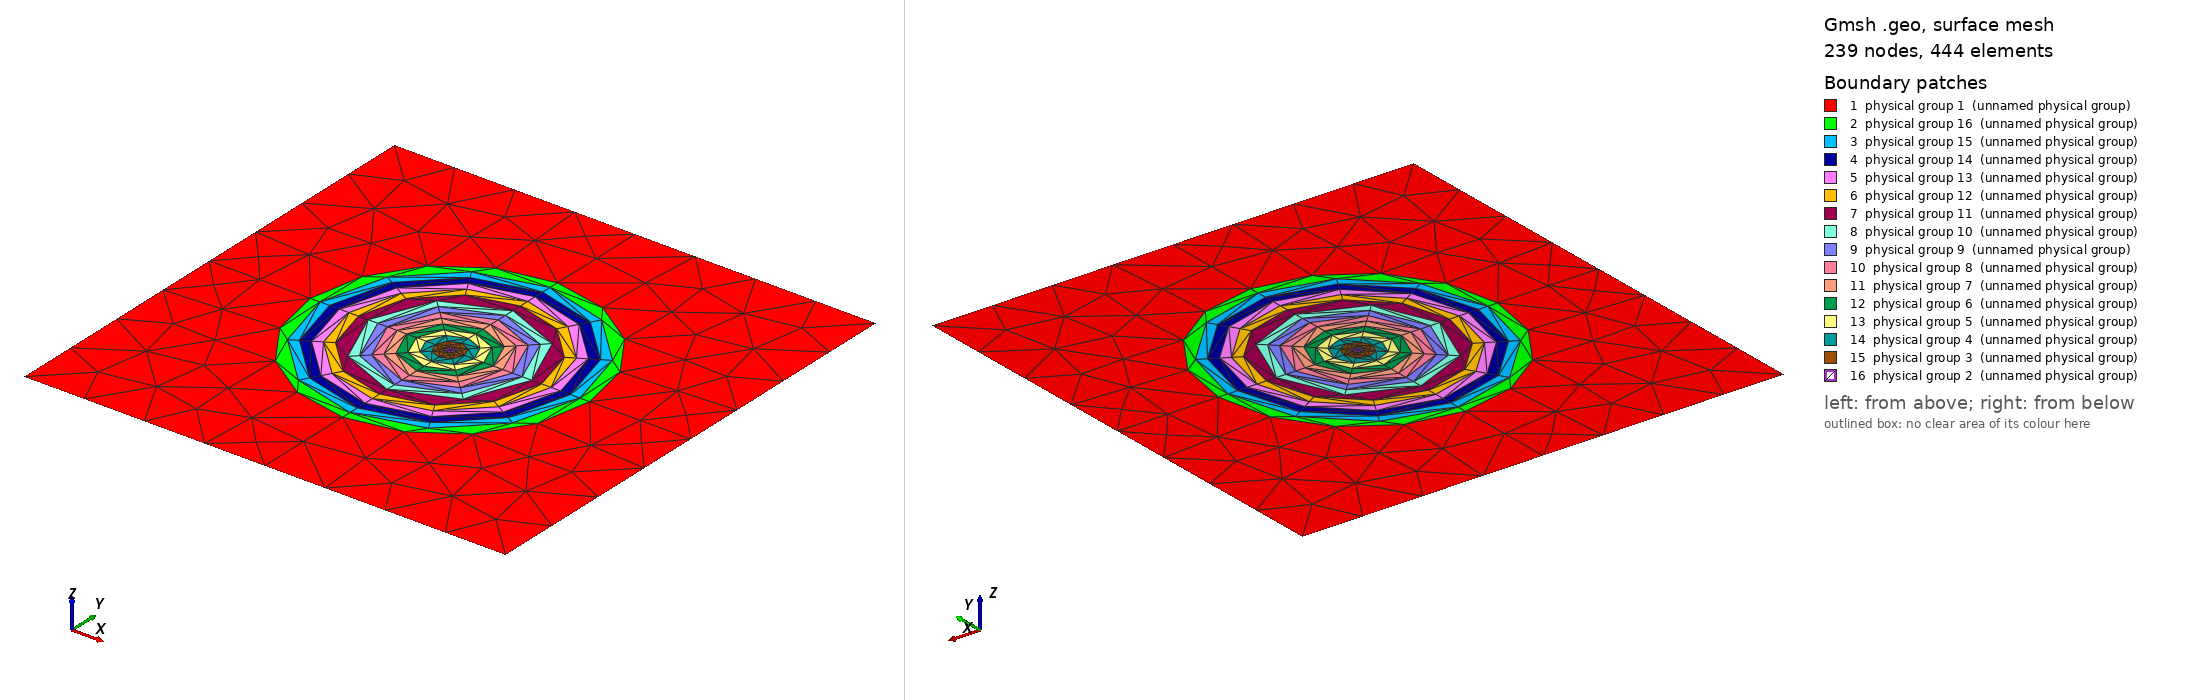

Gmsh geometry script, surface-meshed: 239 nodes, 444 surface elements. Boundary patches (legend numbers): 1 physical group 1 (unnamed physical group), 2 physical group 16 (unnamed physical group), 3 physical group 15 (unnamed physical group), 4 physical group 14 (unnamed physical group), 5 physical group 13 (unnamed physical group), 6 physical group 12 (unnamed physical group), 7 physical group 11 (unnamed physical group), 8 physical group 10 (unnamed physical group), 9 physical group 9 (unnamed physical group), 10 physical group 8 (unnamed physical group), 11 physical group 7 (unnamed physical group), 12 physical group 6 (unnamed physical group), 13 physical group 5 (unnamed physical group), 14 physical group 4 (unnamed physical group), 15 physical group 3 (unnamed physical group), 16 physical group 2 (unnamed physical group). Left view from above one corner, right view from below the opposite corner. Legend entries are the model's physical surfaces. The drawing asked Gmsh for element sizes between 1% and 20% of the model's largest extent; the script's own settings can give other sizes.

=== onion_msh_template.geo (drawn) ===
// Template mesh geometry file for a single suspended inclusion.
// Inclusion can be circular/elliptical (default), or square/rectangular.

// Force Gmsh to use legacy msh file format v2
Mesh.MshFileVersion = 2.2;

d = 1; // grating period
d_in_nm = 1000;
dy_in_nm = 1000;
dy = dy_in_nm/d_in_nm;
a1 = 20;
a2 = 40;
a3 = 40;
a4 = 40;
a5 = 40;
a6 = 40;
a7 = 40;
a8 = 40;
a9 = 40;
a10 = 40;
a11 = 40;
a12 = 40;
a13 = 40;
a14 = 40;
a15 = 40;
rad1 = (a1/(2*d_in_nm))*d;
rad2 = ((a1+a2)/(2*d_in_nm))*d;
rad3 = ((a1+a2+a3)/(2*d_in_nm))*d;
rad4 = ((a1+a2+a3+a4)/(2*d_in_nm))*d;
rad5 = ((a1+a2+a3+a4+a5)/(2*d_in_nm))*d;
rad6 = ((a1+a2+a3+a4+a5+a6)/(2*d_in_nm))*d;
rad7 = ((a1+a2+a3+a4+a5+a6+a7)/(2*d_in_nm))*d;
rad8 = ((a1+a2+a3+a4+a5+a6+a7+a8)/(2*d_in_nm))*d;
rad9 = ((a1+a2+a3+a4+a5+a6+a7+a8+a9)/(2*d_in_nm))*d;
rad10 = ((a1+a2+a3+a4+a5+a6+a7+a8+a9+a10)/(2*d_in_nm))*d;
rad11 = ((a1+a2+a3+a4+a5+a6+a7+a8+a9+a10+a11)/(2*d_in_nm))*d;
rad12 = ((a1+a2+a3+a4+a5+a6+a7+a8+a9+a10+a11+a12)/(2*d_in_nm))*d;
rad13 = ((a1+a2+a3+a4+a5+a6+a7+a8+a9+a10+a11+a12+a13)/(2*d_in_nm))*d;
rad14 = ((a1+a2+a3+a4+a5+a6+a7+a8+a9+a10+a11+a12+a13+a14)/(2*d_in_nm))*d;
rad15 = ((a1+a2+a3+a4+a5+a6+a7+a8+a9+a10+a11+a12+a13+a14+a15)/(2*d_in_nm))*d;
lc = 0; // 0.501 0.201 0.0701;
lc_refine_1 = lc/1; // on cylinder surfaces
lc_refine_2 = lc/1; // cylinder1 centres

hy = dy; // Thickness: square profile => hy=d
hx = 0.;


Point(1) = {0, 0, 0, lc};
Point(2) = {-hx, -hy, 0, lc};
Point(3) = {-hx+d, -hy, 0, lc};
Point(4) = {d, 0, 0,lc};

// Vertices
Point(5) = {-hx+d/2, -hy/2, 0, lc_refine_2};
Point(6) = {-hx+d/2, -hy/2+rad1, 0, lc_refine_1};
Point(7) = {-hx+d/2-rad1, -hy/2, 0, lc_refine_1};
Point(8) = {-hx+d/2, -hy/2-rad1, 0, lc_refine_1};
Point(9) = {-hx+d/2+rad1, -hy/2, 0, lc_refine_1};
Point(26) = {-hx+d/2, -hy/2+rad2, 0, lc_refine_1};
Point(27) = {-hx+d/2-rad2, -hy/2, 0, lc_refine_1};
Point(28) = {-hx+d/2, -hy/2-rad2, 0, lc_refine_1};
Point(29) = {-hx+d/2+rad2, -hy/2, 0, lc_refine_1};
Point(36) = {-hx+d/2, -hy/2+rad3, 0, lc_refine_1};
Point(37) = {-hx+d/2-rad3, -hy/2, 0, lc_refine_1};
Point(38) = {-hx+d/2, -hy/2-rad3, 0, lc_refine_1};
Point(39) = {-hx+d/2+rad3, -hy/2, 0, lc_refine_1};
Point(46) = {-hx+d/2, -hy/2+rad4, 0, lc_refine_1};
Point(47) = {-hx+d/2-rad4, -hy/2, 0, lc_refine_1};
Point(48) = {-hx+d/2, -hy/2-rad4, 0, lc_refine_1};
Point(49) = {-hx+d/2+rad4, -hy/2, 0, lc_refine_1};
Point(56) = {-hx+d/2, -hy/2+rad5, 0, lc_refine_1};
Point(57) = {-hx+d/2-rad5, -hy/2, 0, lc_refine_1};
Point(58) = {-hx+d/2, -hy/2-rad5, 0, lc_refine_1};
Point(59) = {-hx+d/2+rad5, -hy/2, 0, lc_refine_1};
Point(66) = {-hx+d/2, -hy/2+rad6, 0, lc_refine_1};
Point(67) = {-hx+d/2-rad6, -hy/2, 0, lc_refine_1};
Point(68) = {-hx+d/2, -hy/2-rad6, 0, lc_refine_1};
Point(69) = {-hx+d/2+rad6, -hy/2, 0, lc_refine_1};
Point(76) = {-hx+d/2, -hy/2+rad7, 0, lc_refine_1};
Point(77) = {-hx+d/2-rad7, -hy/2, 0, lc_refine_1};
Point(78) = {-hx+d/2, -hy/2-rad7, 0, lc_refine_1};
Point(79) = {-hx+d/2+rad7, -hy/2, 0, lc_refine_1};
Point(86) = {-hx+d/2, -hy/2+rad8, 0, lc_refine_1};
Point(87) = {-hx+d/2-rad8, -hy/2, 0, lc_refine_1};
Point(88) = {-hx+d/2, -hy/2-rad8, 0, lc_refine_1};
Point(89) = {-hx+d/2+rad8, -hy/2, 0, lc_refine_1};
Point(96) = {-hx+d/2, -hy/2+rad9, 0, lc_refine_1};
Point(97) = {-hx+d/2-rad9, -hy/2, 0, lc_refine_1};
Point(98) = {-hx+d/2, -hy/2-rad9, 0, lc_refine_1};
Point(99) = {-hx+d/2+rad9, -hy/2, 0, lc_refine_1};
Point(106) = {-hx+d/2, -hy/2+rad10, 0, lc_refine_1};
Point(107) = {-hx+d/2-rad10, -hy/2, 0, lc_refine_1};
Point(108) = {-hx+d/2, -hy/2-rad10, 0, lc_refine_1};
Point(109) = {-hx+d/2+rad10, -hy/2, 0, lc_refine_1};
Point(116) = {-hx+d/2, -hy/2+rad11, 0, lc_refine_1};
Point(117) = {-hx+d/2-rad11, -hy/2, 0, lc_refine_1};
Point(118) = {-hx+d/2, -hy/2-rad11, 0, lc_refine_1};
Point(119) = {-hx+d/2+rad11, -hy/2, 0, lc_refine_1};
Point(126) = {-hx+d/2, -hy/2+rad12, 0, lc_refine_1};
Point(127) = {-hx+d/2-rad12, -hy/2, 0, lc_refine_1};
Point(128) = {-hx+d/2, -hy/2-rad12, 0, lc_refine_1};
Point(129) = {-hx+d/2+rad12, -hy/2, 0, lc_refine_1};
Point(136) = {-hx+d/2, -hy/2+rad13, 0, lc_refine_1};
Point(137) = {-hx+d/2-rad13, -hy/2, 0, lc_refine_1};
Point(138) = {-hx+d/2, -hy/2-rad13, 0, lc_refine_1};
Point(139) = {-hx+d/2+rad13, -hy/2, 0, lc_refine_1};
Point(146) = {-hx+d/2, -hy/2+rad14, 0, lc_refine_1};
Point(147) = {-hx+d/2-rad14, -hy/2, 0, lc_refine_1};
Point(148) = {-hx+d/2, -hy/2-rad14, 0, lc_refine_1};
Point(149) = {-hx+d/2+rad14, -hy/2, 0, lc_refine_1};
Point(156) = {-hx+d/2, -hy/2+rad15, 0, lc_refine_1};
Point(157) = {-hx+d/2-rad15, -hy/2, 0, lc_refine_1};
Point(158) = {-hx+d/2, -hy/2-rad15, 0, lc_refine_1};
Point(159) = {-hx+d/2+rad15, -hy/2, 0, lc_refine_1};

Point(10) = {-hx+d/2, 0, 0, lc};
Point(11) = {0,-hy/2, 0, lc};
Point(12) = {-hx+d/2, -hy, 0, lc};
Point(13) = {d, -hy/2, 0, lc};
Line(1) = {1,10};
Line(2) = {10,4};
Line(3) = {2,12};
Line(4) = {12,3};
Line(5) = {1,11};
Line(6) = {11,2};
Line(7) = {4,13};
Line(8) = {13,3};
Line(9) = {11,157};
Line(10) = {7,5};
Line(11) = {5,9};
Line(12) = {159,13};
Line(13) = {10,156};
Line(14) = {6,5};
Line(15) = {5,8};
Line(16) = {158,12};
Line(30) = {7,27};
Line(17) = {157,147};
Line(18) = {137,147};
Line(19) = {137,127};
Line(20) = {117,127};
Line(21) = {117,107};
Line(22) = {97,107};
Line(23) = {97,87};
Line(24) = {77,87};
Line(25) = {77,67};
Line(26) = {57,67};
Line(27) = {57,47};
Line(28) = {37,47};
Line(29) = {37,27};
Line(36) = {6,26};
Line(37) = {156,146};
Line(38) = {136,146};
Line(39) = {136,126};
Line(40) = {116,126};
Line(41) = {116,106};
Line(42) = {96,106};
Line(43) = {96,86};
Line(44) = {76,86};
Line(45) = {76,66};
Line(46) = {56,66};
Line(47) = {56,46};
Line(48) = {36,46};
Line(49) = {36,26};
Line(56) = {8,28};
Line(57) = {158,148};
Line(58) = {138,148};
Line(59) = {138,128};
Line(60) = {118,128};
Line(61) = {118,108};
Line(62) = {98,108};
Line(63) = {98,88};
Line(64) = {78,88};
Line(65) = {78,68};
Line(66) = {58,68};
Line(67) = {58,48};
Line(68) = {38,48};
Line(69) = {38,28};
Line(76) = {9,29};
Line(77) = {159,149};
Line(78) = {139,149};
Line(79) = {139,129};
Line(80) = {119,129};
Line(81) = {119,109};
Line(82) = {99,109};
Line(83) = {99,89};
Line(84) = {79,89};
Line(85) = {79,69};
Line(86) = {59,69};
Line(87) = {59,49};
Line(88) = {39,49};
Line(89) = {39,29};

Physical Line(1) = {1,2};
Physical Line(2) = {3,4};
Physical Line(3) = {5,6};
Physical Line(4) = {7,8};

Ellipsis(201) = {9,5,6,6};
Ellipsis(202) = {6,5,7,7};
Ellipsis(203) = {7,5,8,8};
Ellipsis(204) = {8,5,9,9};
Ellipsis(205) = {29,5,26,26};
Ellipsis(206) = {26,5,27,27};
Ellipsis(207) = {27,5,28,28};
Ellipsis(208) = {28,5,29,29};
Ellipsis(301) = {39,5,36,36};
Ellipsis(302) = {36,5,37,37};
Ellipsis(303) = {37,5,38,38};
Ellipsis(304) = {38,5,39,39};
Ellipsis(305) = {49,5,46,46};
Ellipsis(306) = {46,5,47,47};
Ellipsis(307) = {47,5,48,48};
Ellipsis(308) = {48,5,49,49};
Ellipsis(401) = {59,5,56,56};
Ellipsis(402) = {56,5,57,57};
Ellipsis(403) = {57,5,58,58};
Ellipsis(404) = {58,5,59,59};
Ellipsis(405) = {69,5,66,66};
Ellipsis(406) = {66,5,67,67};
Ellipsis(407) = {67,5,68,68};
Ellipsis(408) = {68,5,69,69};
Ellipsis(501) = {79,5,76,76};
Ellipsis(502) = {76,5,77,77};
Ellipsis(503) = {77,5,78,78};
Ellipsis(504) = {78,5,79,79};
Ellipsis(505) = {89,5,86,86};
Ellipsis(506) = {86,5,87,87};
Ellipsis(507) = {87,5,88,88};
Ellipsis(508) = {88,5,89,89};
Ellipsis(601) = {99,5,96,96};
Ellipsis(602) = {96,5,97,97};
Ellipsis(603) = {97,5,98,98};
Ellipsis(604) = {98,5,99,99};
Ellipsis(605) = {109,5,106,106};
Ellipsis(606) = {106,5,107,107};
Ellipsis(607) = {107,5,108,108};
Ellipsis(608) = {108,5,109,109};
Ellipsis(701) = {119,5,116,116};
Ellipsis(702) = {116,5,117,117};
Ellipsis(703) = {117,5,118,118};
Ellipsis(704) = {118,5,119,119};
Ellipsis(705) = {129,5,126,126};
Ellipsis(706) = {126,5,127,127};
Ellipsis(707) = {127,5,128,128};
Ellipsis(708) = {128,5,129,129};
Ellipsis(801) = {139,5,136,136};
Ellipsis(802) = {136,5,137,137};
Ellipsis(803) = {137,5,138,138};
Ellipsis(804) = {138,5,139,139};
Ellipsis(805) = {149,5,146,146};
Ellipsis(806) = {146,5,147,147};
Ellipsis(807) = {147,5,148,148};
Ellipsis(808) = {148,5,149,149};
Ellipsis(901) = {159,5,156,156};
Ellipsis(902) = {156,5,157,157};
Ellipsis(903) = {157,5,158,158};
Ellipsis(904) = {158,5,159,159};

Line Loop(905) = {902, -9, -5, 1, 13};
Plane Surface(906) = {905};
Line Loop(907) = {13, -901, 12, -7, -2};
Plane Surface(908) = {907};
Line Loop(909) = {12, 8, -4, -16, 904};
Plane Surface(910) = {909};
Line Loop(911) = {16, -3, -6, 9, 903};
Plane Surface(912) = {911};
Line Loop(913) = {902, 17, -806, -37};
Plane Surface(914) = {913};
Line Loop(915) = {37, -805, -77, 901};
Plane Surface(916) = {915};
Line Loop(917) = {77, -808, -57, 904};
Plane Surface(918) = {917};
Line Loop(919) = {57, -807, -17, 903};
Plane Surface(920) = {919};
Line Loop(921) = {806, -18, -802, 38};
Plane Surface(922) = {921};
Line Loop(923) = {706, -19, -802, 39};
Plane Surface(924) = {923};
Line Loop(925) = {40, 706, -20, -702};
Plane Surface(926) = {925};
Line Loop(927) = {21, -606, -41, 702};
Plane Surface(928) = {927};
Line Loop(929) = {42, 606, -22, -602};
Plane Surface(930) = {929};
Line Loop(931) = {23, -506, -43, 602};
Plane Surface(932) = {931};
Line Loop(933) = {44, 506, -24, -502};
Plane Surface(934) = {933};
Line Loop(935) = {25, -406, -45, 502};
Plane Surface(936) = {935};
Line Loop(937) = {46, 406, -26, -402};
Plane Surface(938) = {937};
Line Loop(939) = {402, 27, -306, -47};
Plane Surface(940) = {939};
Line Loop(941) = {306, -28, -302, 48};
Plane Surface(942) = {941};
Line Loop(943) = {302, 29, -206, -49};
Plane Surface(944) = {943};
Line Loop(945) = {206, -30, -202, 36};
Plane Surface(946) = {945};
Line Loop(947) = {202, 10, -14};
Plane Surface(948) = {947};
Line Loop(949) = {14, 11, 201};
Plane Surface(950) = {949};
Line Loop(951) = {11, -204, -15};
Plane Surface(952) = {951};
Line Loop(953) = {15, -203, 10};
Plane Surface(954) = {953};
Line Loop(955) = {201, 36, -205, -76};
Plane Surface(956) = {955};
Line Loop(957) = {89, 205, -49, -301};
Plane Surface(958) = {957};
Line Loop(959) = {88, 305, -48, -301};
Plane Surface(960) = {959};
Line Loop(961) = {305, -47, -401, 87};
Plane Surface(962) = {961};
Line Loop(963) = {86, 405, -46, -401};
Plane Surface(964) = {963};
Line Loop(965) = {405, -45, -501, 85};
Plane Surface(966) = {965};
Line Loop(967) = {44, -505, -84, 501};
Plane Surface(968) = {967};
Line Loop(969) = {43, -505, -83, 601};
Plane Surface(970) = {969};
Line Loop(971) = {42, -605, -82, 601};
Plane Surface(972) = {971};
Line Loop(973) = {81, 605, -41, -701};
Plane Surface(974) = {973};
Line Loop(975) = {701, 40, -705, -80};
Line Loop(976) = {38, -805, -78, 801};
Plane Surface(977) = {976};
Line Loop(978) = {801, 39, -705, -79};
Plane Surface(979) = {978};
Plane Surface(980) = {975};
Line Loop(981) = {808, -78, -804, 58};
Plane Surface(982) = {981};
Line Loop(983) = {59, 708, -79, -804};
Plane Surface(984) = {983};
Line Loop(985) = {708, -80, -704, 60};
Plane Surface(986) = {985};
Line Loop(987) = {61, 608, -81, -704};
Line Loop(988) = {204, 76, -208, -56};
Plane Surface(989) = {988};
Line Loop(990) = {56, -207, -30, 203};
Plane Surface(991) = {987};
Line Loop(992) = {82, -608, -62, 604};
Plane Surface(993) = {992};
Line Loop(994) = {604, 83, -508, -63};
Plane Surface(995) = {994};
Line Loop(996) = {64, 508, -84, -504};
Plane Surface(997) = {996};
Line Loop(998) = {85, -408, -65, 504};
Plane Surface(999) = {998};
Line Loop(1000) = {408, -86, -404, 66};
Plane Surface(1001) = {1000};
Line Loop(1002) = {87, -308, -67, 404};
Plane Surface(1003) = {1002};
Line Loop(1004) = {308, -88, -304, 68};
Plane Surface(1005) = {1004};
Line Loop(1006) = {89, -208, -69, 304};
Plane Surface(1007) = {1006};
Plane Surface(1008) = {990};
Line Loop(1009) = {69, -207, -29, 303};
Plane Surface(1010) = {1009};
Line Loop(1011) = {303, 68, -307, -28};
Plane Surface(1032) = {1011};
Line Loop(1012) = {807, -58, -803, 18};
Plane Surface(1013) = {1012};
Line Loop(1014) = {803, 59, -707, -19};
Plane Surface(1015) = {1014};
Line Loop(1016) = {60, -707, -20, 703};
Plane Surface(1017) = {1016};
Line Loop(1018) = {703, 61, -607, -21};
Plane Surface(1019) = {1018};
Line Loop(1020) = {62, -607, -22, 603};
Plane Surface(1021) = {1020};
Line Loop(1022) = {603, 63, -507, -23};
Plane Surface(1023) = {1022};
Line Loop(1024) = {64, -507, -24, 503};
Plane Surface(1025) = {1024};
Line Loop(1026) = {503, 65, -407, -25};
Plane Surface(1027) = {1026};
Line Loop(1028) = {66, -407, -26, 403};
Plane Surface(1029) = {1028};
Line Loop(1030) = {27, 307, -67, -403};
Plane Surface(1031) = {1030};


Physical Surface(1) = {906,908,910,912};
Physical Surface(2) = {948, 950, 952, 954};
Physical Surface(3) = {946, 956, 989, 1008};
Physical Surface(4) = {944, 958, 1007, 1010};
Physical Surface(5) = {942, 960, 1005, 1032};
Physical Surface(6) = {1031, 940, 962, 1003};
Physical Surface(7) = {964, 1001, 1029, 938};
Physical Surface(8) = {936, 1027, 999, 966};
Physical Surface(9) = {968, 997, 1025, 934};
Physical Surface(10) = {932, 1023, 995, 970};
Physical Surface(11) = {972, 993, 1021, 930};
Physical Surface(12) = {928, 1019, 991, 974};
Physical Surface(13) = {980, 986, 1017, 926};
Physical Surface(14) = {924, 1015, 984, 979};
Physical Surface(15) = {977, 982, 1013, 922};
Physical Surface(16) = {914, 920, 918, 916};
